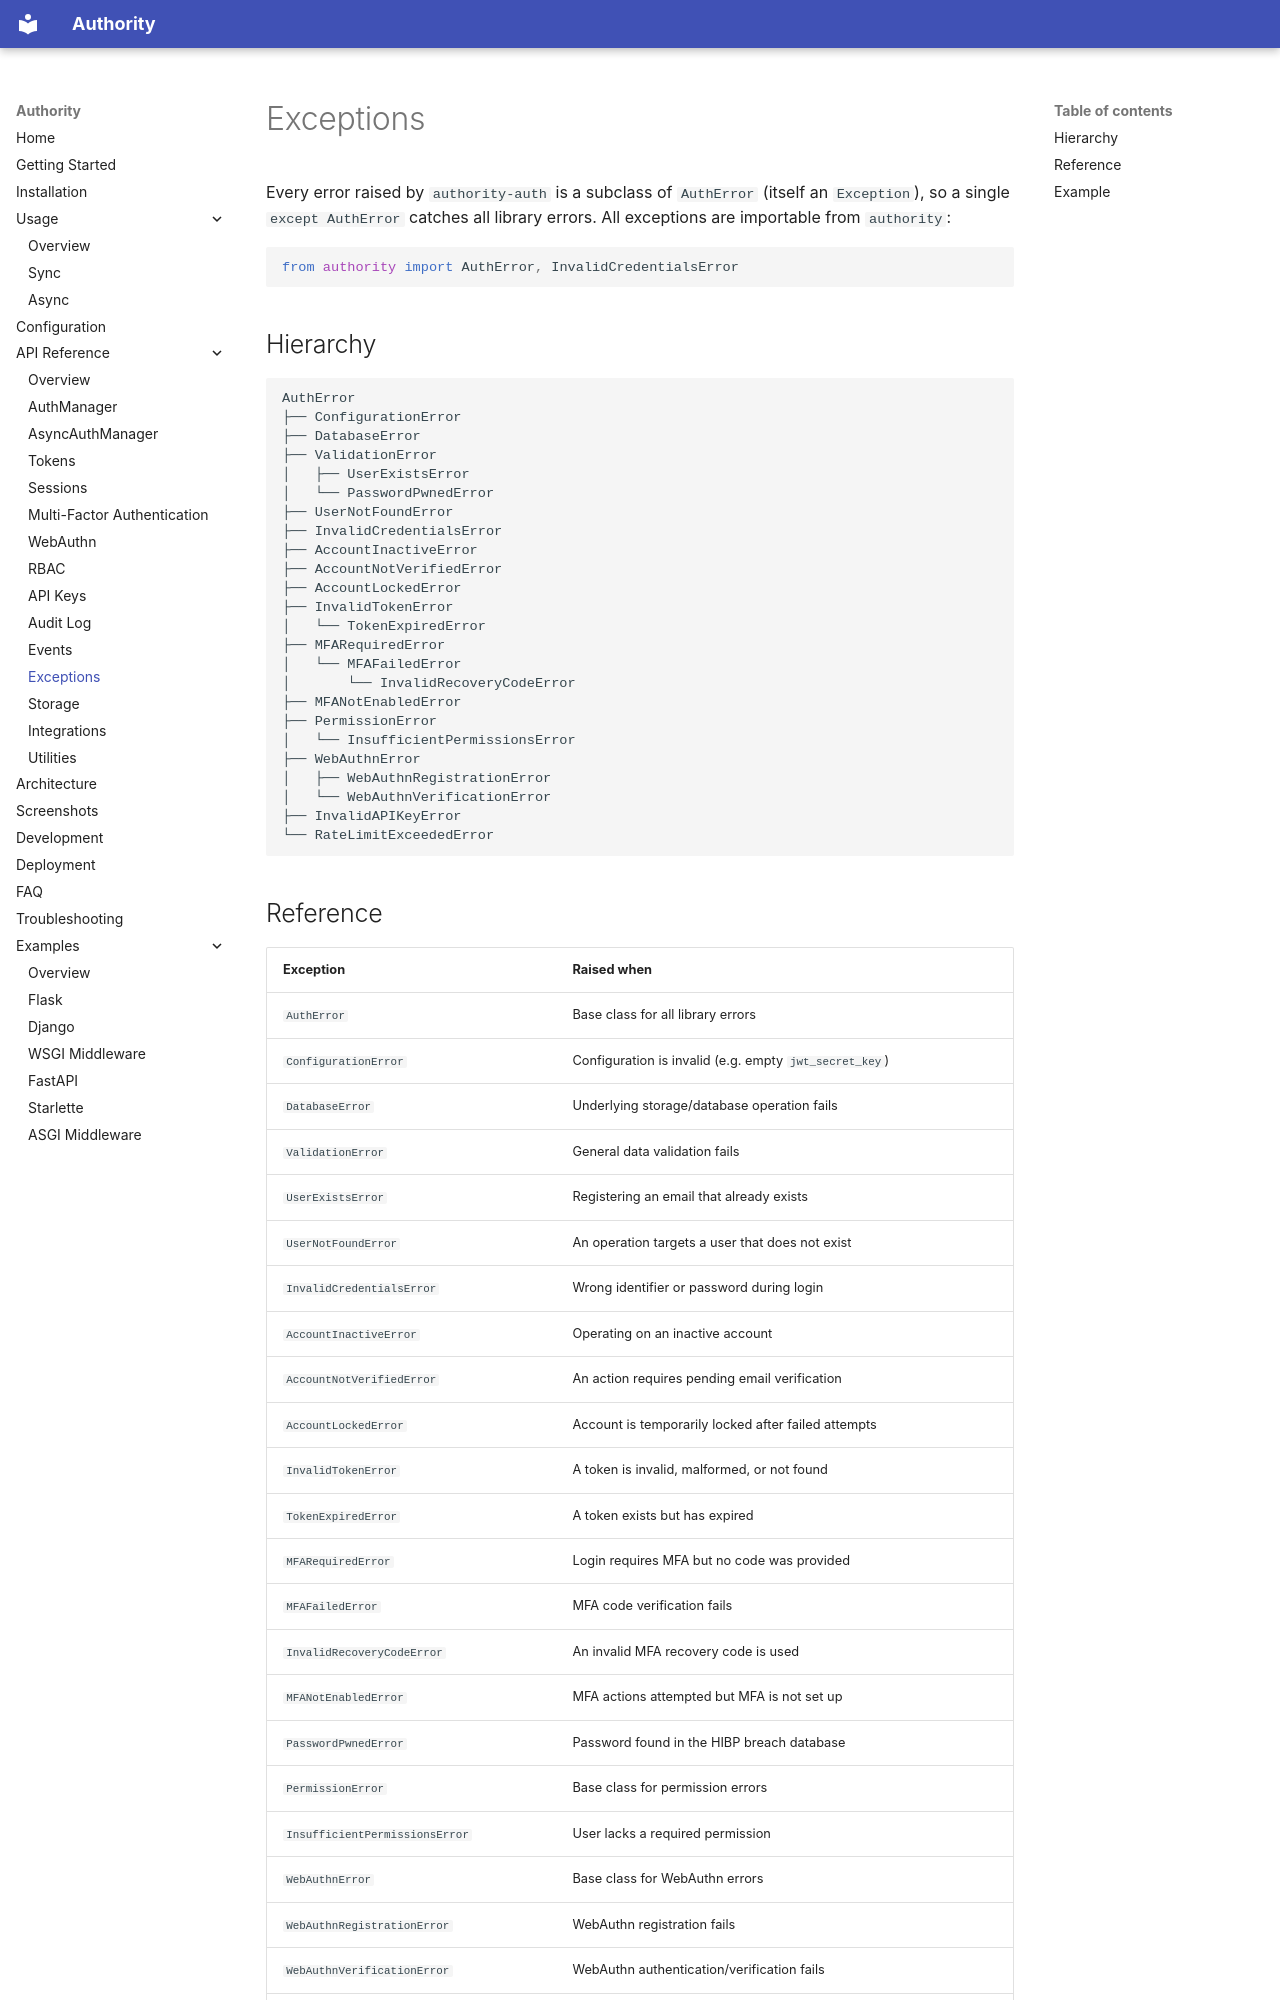

repository: rkriad585/authority · page: exceptions/index.html · generator: mkdocs

# Exceptions

Every error raised by `authority-auth` is a subclass of `AuthError`
(itself an `Exception`), so a single `except AuthError` catches all library
errors. All exceptions are importable from `authority`:

```python
from authority import AuthError, InvalidCredentialsError
```

## Hierarchy

```
AuthError
├── ConfigurationError
├── DatabaseError
├── ValidationError
│   ├── UserExistsError
│   └── PasswordPwnedError
├── UserNotFoundError
├── InvalidCredentialsError
├── AccountInactiveError
├── AccountNotVerifiedError
├── AccountLockedError
├── InvalidTokenError
│   └── TokenExpiredError
├── MFARequiredError
│   └── MFAFailedError
│       └── InvalidRecoveryCodeError
├── MFANotEnabledError
├── PermissionError
│   └── InsufficientPermissionsError
├── WebAuthnError
│   ├── WebAuthnRegistrationError
│   └── WebAuthnVerificationError
├── InvalidAPIKeyError
└── RateLimitExceededError
```
